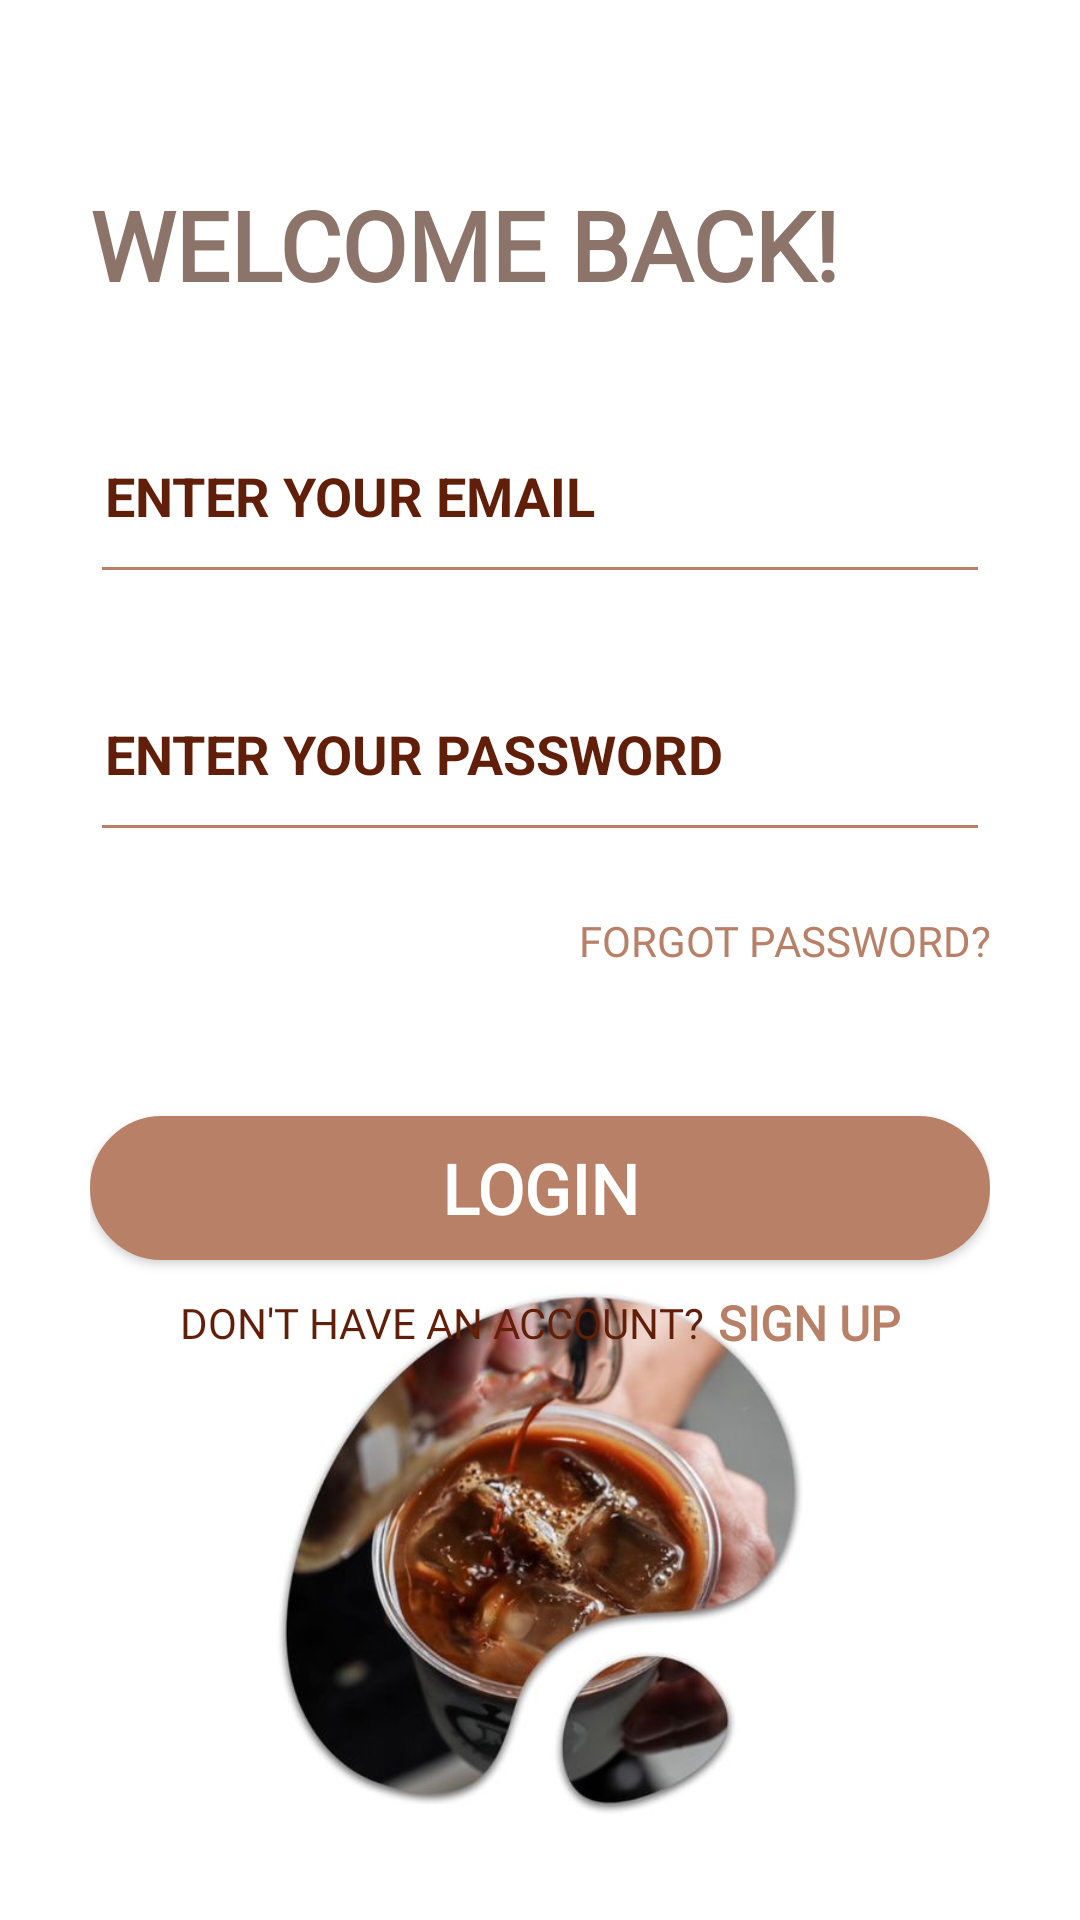

The Android layout XML behind this screen, and the referenced resources:
<!-- AndroidManifest.xml: application theme Theme.Coffee_shop -->
<!-- res/layout/activity_login.xml -->
<?xml version="1.0" encoding="utf-8"?>
<RelativeLayout xmlns:android="http://schemas.android.com/apk/res/android"
    xmlns:tools="http://schemas.android.com/tools"
    android:layout_width="match_parent"
    android:layout_height="match_parent"
    xmlns:app="http://schemas.android.com/apk/res-auto"
    android:layout_gravity="center"
    android:background="@drawable/fpp"
    tools:context=".Login">

    <ScrollView
        android:layout_width="match_parent"
        android:layout_height="fill_parent"
        android:layout_centerInParent="true">

        <LinearLayout
            android:layout_width="match_parent"
            android:layout_height="wrap_content"
            android:layout_marginLeft="30dp"
            android:layout_marginTop="60dp"
            android:layout_marginRight="30dp"
            android:gravity="center"
            android:orientation="vertical">


            <TextView
                android:layout_width="match_parent"
                android:layout_height="wrap_content"
                android:layout_marginBottom="40dp"
                android:fontFamily="@font/font1"
                android:lineSpacingExtra="4sp"
                android:text="WELCOME BACK!"
                android:textColor="#8c746a"
                android:textSize="32sp"
                android:textStyle="bold" />


            
            <EditText
                android:id="@+id/ed_phone_login"
                android:layout_width="match_parent"
                android:layout_height="55dp"
                android:layout_gravity="left"
                android:layout_marginBottom="20dp"
                android:backgroundTint="@color/colorTop"
                android:gravity="left"
                android:hint="ENTER YOUR EMAIL"
                android:inputType="textEmailAddress"
                android:paddingLeft="5dp"
                android:textStyle="bold"
                android:textColor="#FF611E08"
                android:textColorHint="#FF611E08" />
            

            <EditText
                android:id="@+id/ed_password_login"
                android:layout_width="match_parent"
                android:layout_height="55dp"
                android:layout_gravity="left"
                android:layout_marginTop="11dp"
                android:layout_marginBottom="20dp"
                android:backgroundTint="@color/colorTop"
                android:gravity="left"
                android:hint="ENTER YOUR PASSWORD"
                android:inputType="textEmailAddress"
                android:paddingLeft="5dp"
                android:textStyle="bold"
                android:textColor="#FF611E08"
                android:textColorHint="#FF611E08" />

            <TextView
                android:id="@+id/text_forget_password"
                android:layout_width="match_parent"
                android:layout_height="wrap_content"
                android:layout_marginBottom="20dp"
                android:fontFamily="@font/font1"
                android:gravity="end"
                android:lineSpacingExtra="4sp"
                android:text="FORGOT PASSWORD?"
                android:textColor="#b98068"
                android:textSize="14sp"
                android:textStyle="normal" />

            <Button
                android:id="@+id/ed_login_login"
                android:layout_width="match_parent"
                android:layout_height="wrap_content"
                android:layout_gravity="center"
                android:layout_marginTop="29dp"
                android:background="@drawable/busin"
                android:fontFamily="@font/font1"
                android:gravity="center"
                android:inputType="textEmailAddress"
                android:paddingLeft="32dp"
                android:paddingRight="32dp"
                android:textStyle="bold"
                android:text="LOGIN"
                android:textColor="#fff"
                android:textSize="23sp" />


            <LinearLayout
                android:layout_width="match_parent"
                android:layout_height="wrap_content"
                android:layout_gravity="center"
                android:layout_marginTop="10dp"
                android:gravity="center"
                android:layoutDirection="ltr"
                android:orientation="horizontal">

                <TextView
                    android:layout_width="wrap_content"
                    android:layout_height="wrap_content"
                    android:fontFamily="@font/font1"
                    android:gravity="center_horizontal"
                    android:lineSpacingExtra="0sp"
                    android:text="DON'T HAVE AN ACCOUNT?"
                    android:textColor="@color/br"
                    android:textSize="14sp"
                    android:textStyle="normal" />


                <TextView
                    android:id="@+id/text_signUp"
                    android:layout_width="wrap_content"
                    android:layout_height="wrap_content"
                    android:layout_marginStart="5dp"
                    android:fontFamily="@font/font1"
                    android:gravity="center_horizontal"
                    android:lineSpacingExtra="0sp"
                    android:text="SIGN UP"
                    android:textStyle="bold"
                    android:textColor="@color/colorTop"
                    android:textSize="16sp" />

            </LinearLayout>


        </LinearLayout>

    </ScrollView>


</RelativeLayout>
<!-- resources referenced by this layout -->
<resources>
  <color name="br">#FF611E08</color>
  <color name="colorTop">#b98068</color>
  <!-- drawable busin (drawable) -->
  <?xml version="1.0" encoding="utf-8"?>
  <shape
      xmlns:android="http://schemas.android.com/apk/res/android"
      android:shape="rectangle">
      <corners android:radius="30dp" />
      <solid android:color="#b98068" />
      <stroke
          android:width="1dip"
          android:color="#b98068" />
      <padding
          android:bottom="3dp"
          android:left="3dp"
          android:right="3dp"
          android:top="3dp" />
  </shape>
  <!-- drawable fpp: jpeg bitmap (drawable, 37339 bytes) -->
  <style name="Theme.Coffee_shop" parent="Theme.MaterialComponents.Light.NoActionBar">
          
          
  
          <item name="colorPrimary">@color/colorTop</item>
          <item name="colorPrimaryDark">@color/colorTop</item>
          <item name="colorAccent">@color/teal_200</item>
  
  
  
  
      </style>
  <color name="teal_200">#FF03DAC5</color>
</resources>
